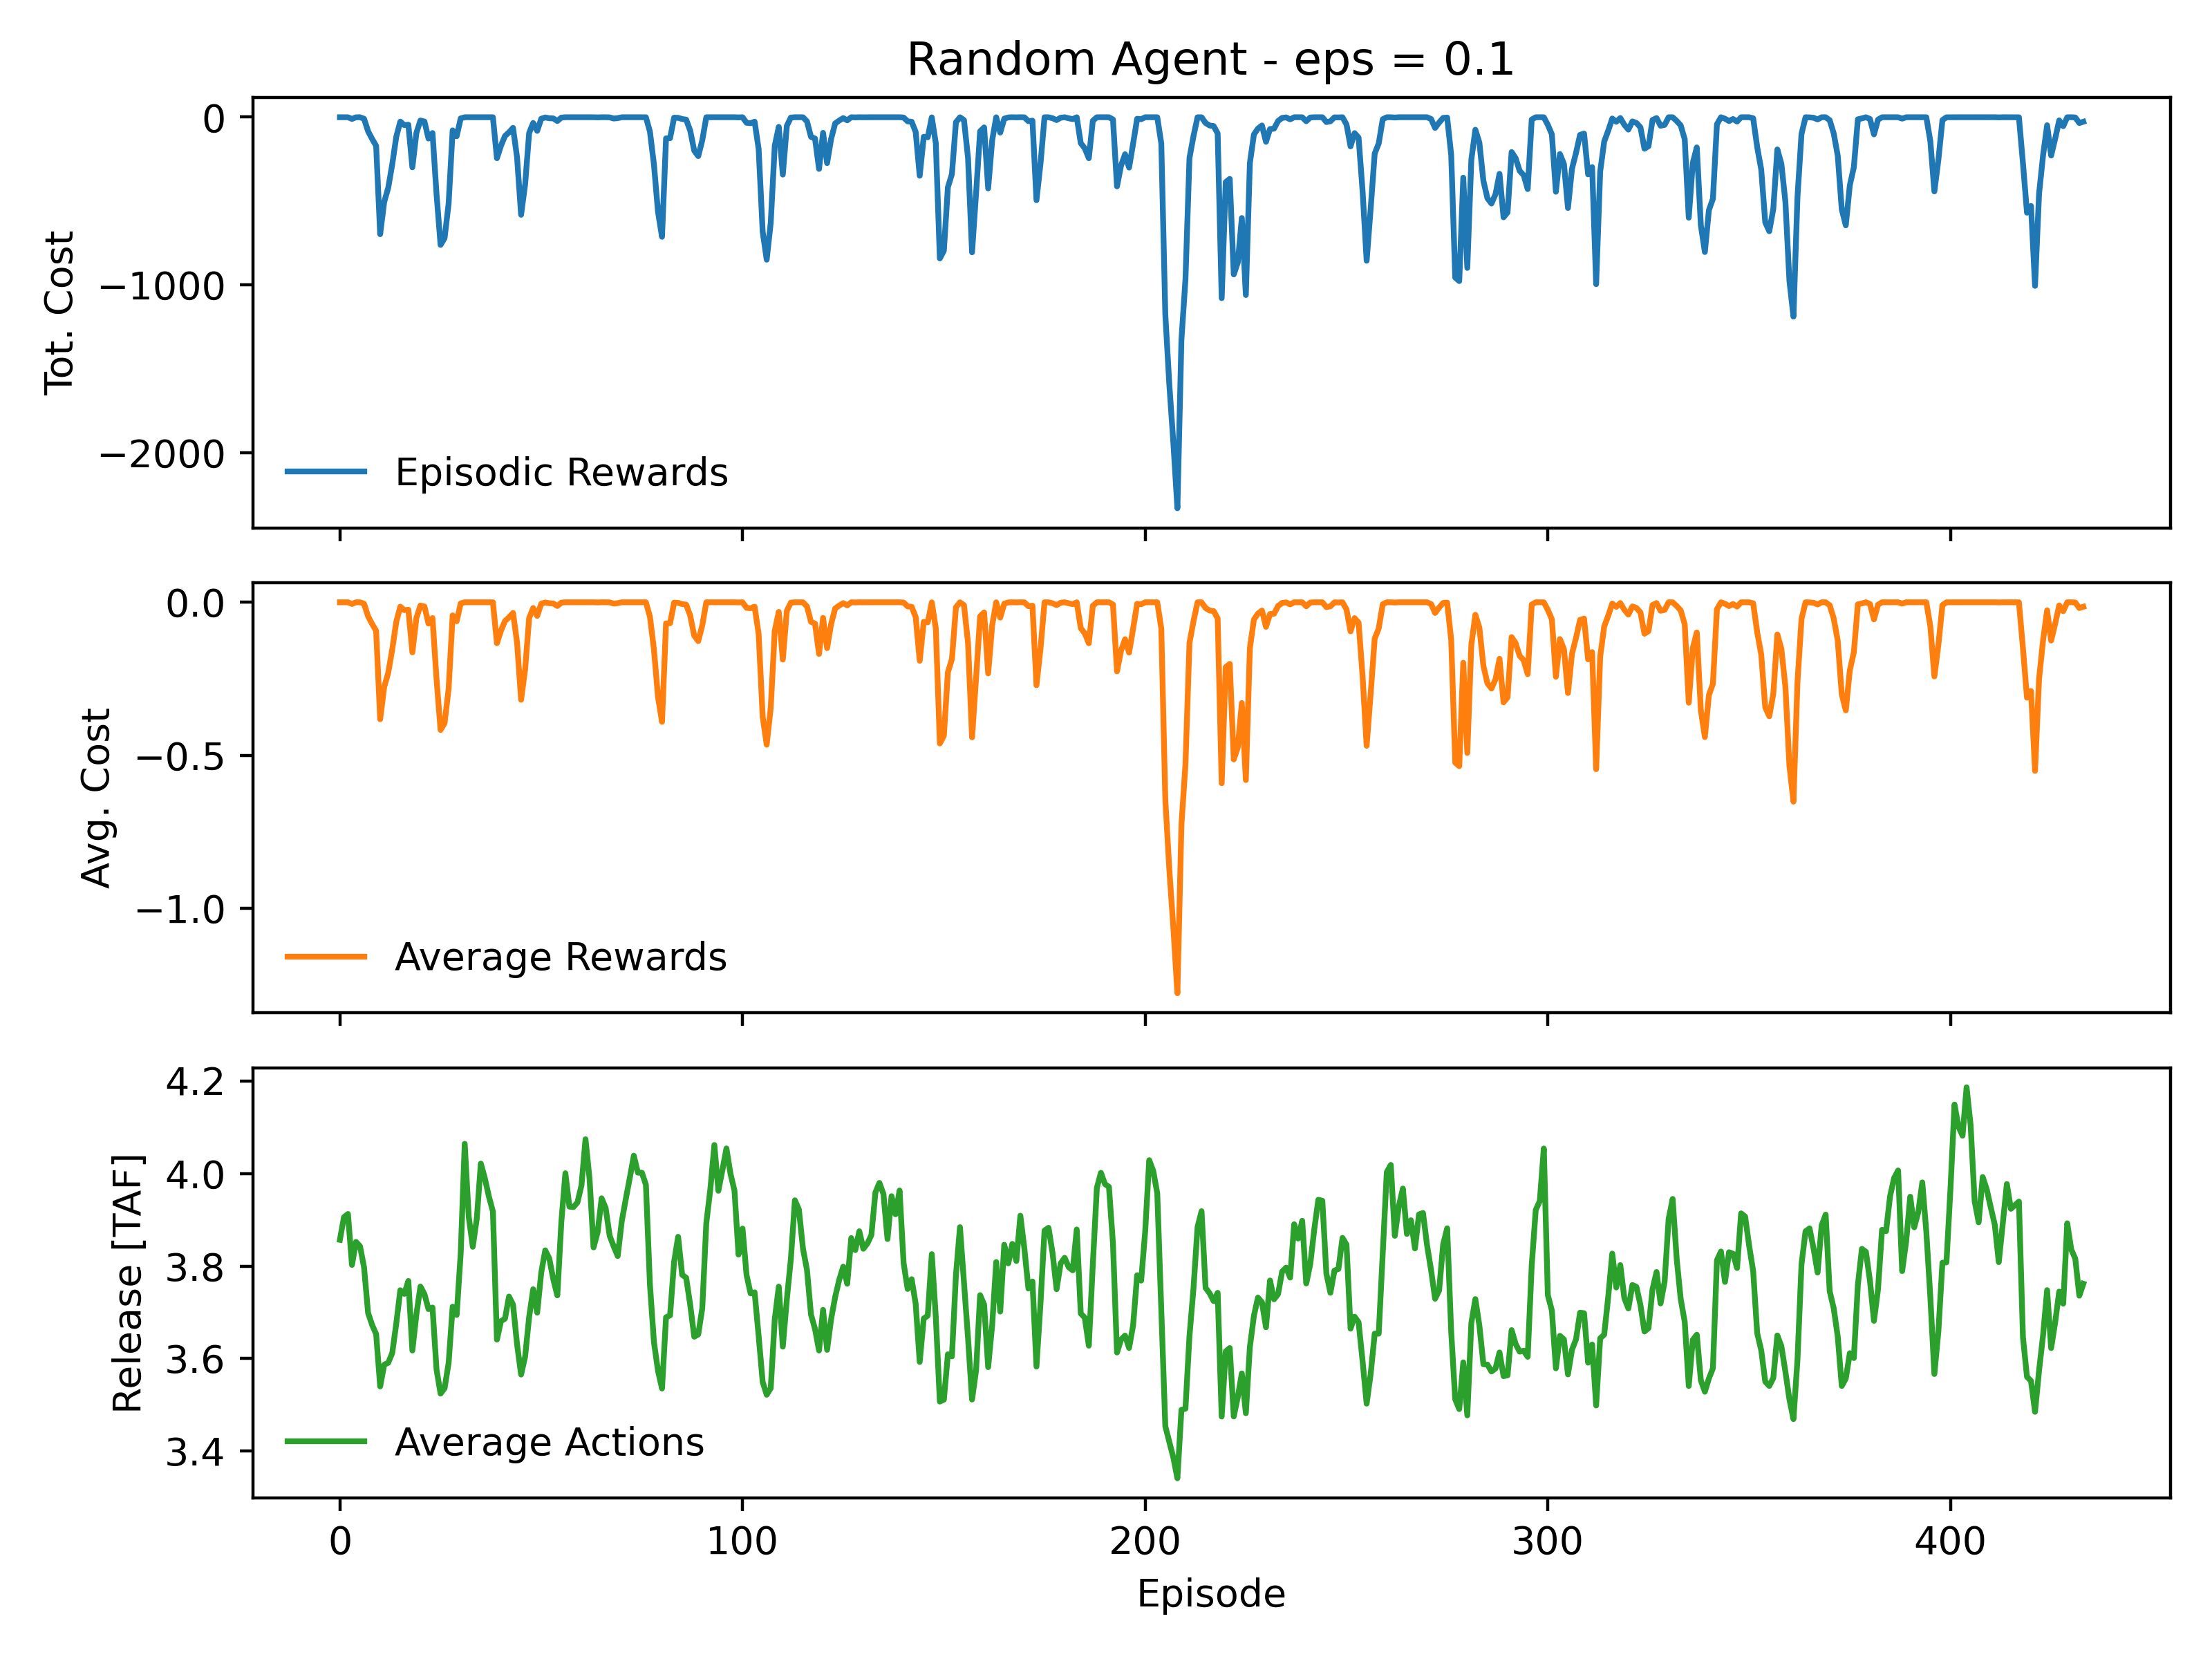

The file beside this chart, header and first rows:
, Episodic Rewards, Average Rewards, Average Actions
0, -0.5779, -0.0003167, 3.857
1, -0.5435, -0.0002978, 3.906
2, -0.5514, -0.0003021, 3.913
3, -10.59, -0.005803, 3.802
4, -0.6273, -0.0003437, 3.852
5, -0.5937, -0.0003253, 3.843
6, -9.539, -0.005227, 3.797
7, -84.03, -0.04604, 3.699
8, -129.6, -0.07102, 3.673
9, -171.1, -0.09376, 3.653
10, -697.8, -0.3823, 3.54
11, -505.7, -0.2771, 3.587
12, -421.5, -0.2309, 3.591
13, -281.3, -0.1542, 3.612
14, -117, -0.06409, 3.676
15, -26.5, -0.01452, 3.748
16, -47.44, -0.02599, 3.74
17, -44.86, -0.02458, 3.768
18, -299.1, -0.1639, 3.617
19, -93.59, -0.05128, 3.696
20, -19.89, -0.0109, 3.756
21, -25.92, -0.0142, 3.739
22, -127.5, -0.06985, 3.707
23, -94.54, -0.0518, 3.71
24, -458.2, -0.2511, 3.576
25, -761.7, -0.4173, 3.524
26, -721, -0.3951, 3.536
27, -515.8, -0.2827, 3.59
28, -78.65, -0.04309, 3.712
29, -113.8, -0.06237, 3.694
30, -7.398, -0.004054, 3.827
31, -0.5263, -0.0002884, 4.064
32, -0.5246, -0.0002874, 3.906
33, -0.5278, -0.0002892, 3.842
34, -0.5268, -0.0002887, 3.903
35, -0.5342, -0.0002927, 4.021
36, -0.572, -0.0003134, 3.99
37, -0.5252, -0.0002878, 3.95
38, -0.5097, -0.0002793, 3.918
39, -244.8, -0.1341, 3.641
40, -170.5, -0.09344, 3.681
41, -112.2, -0.06146, 3.686
42, -90.44, -0.04955, 3.734
43, -63.77, -0.03494, 3.717
44, -240.2, -0.1316, 3.631
45, -581.9, -0.3188, 3.565
46, -401.3, -0.2199, 3.604
47, -94.52, -0.05179, 3.69
48, -34.61, -0.01897, 3.75
49, -81.9, -0.04488, 3.699
50, -9.341, -0.005118, 3.785
51, -1.768, -0.0009687, 3.834
52, -6.406, -0.00351, 3.816
53, -7.436, -0.004075, 3.771
54, -22.9, -0.01255, 3.737
55, -2.62, -0.001436, 3.896
56, -0.5571, -0.0003053, 4.001
57, -0.5432, -0.0002976, 3.928
58, -0.5328, -0.000292, 3.927
59, -0.5446, -0.0002984, 3.937
... 374 more rows
